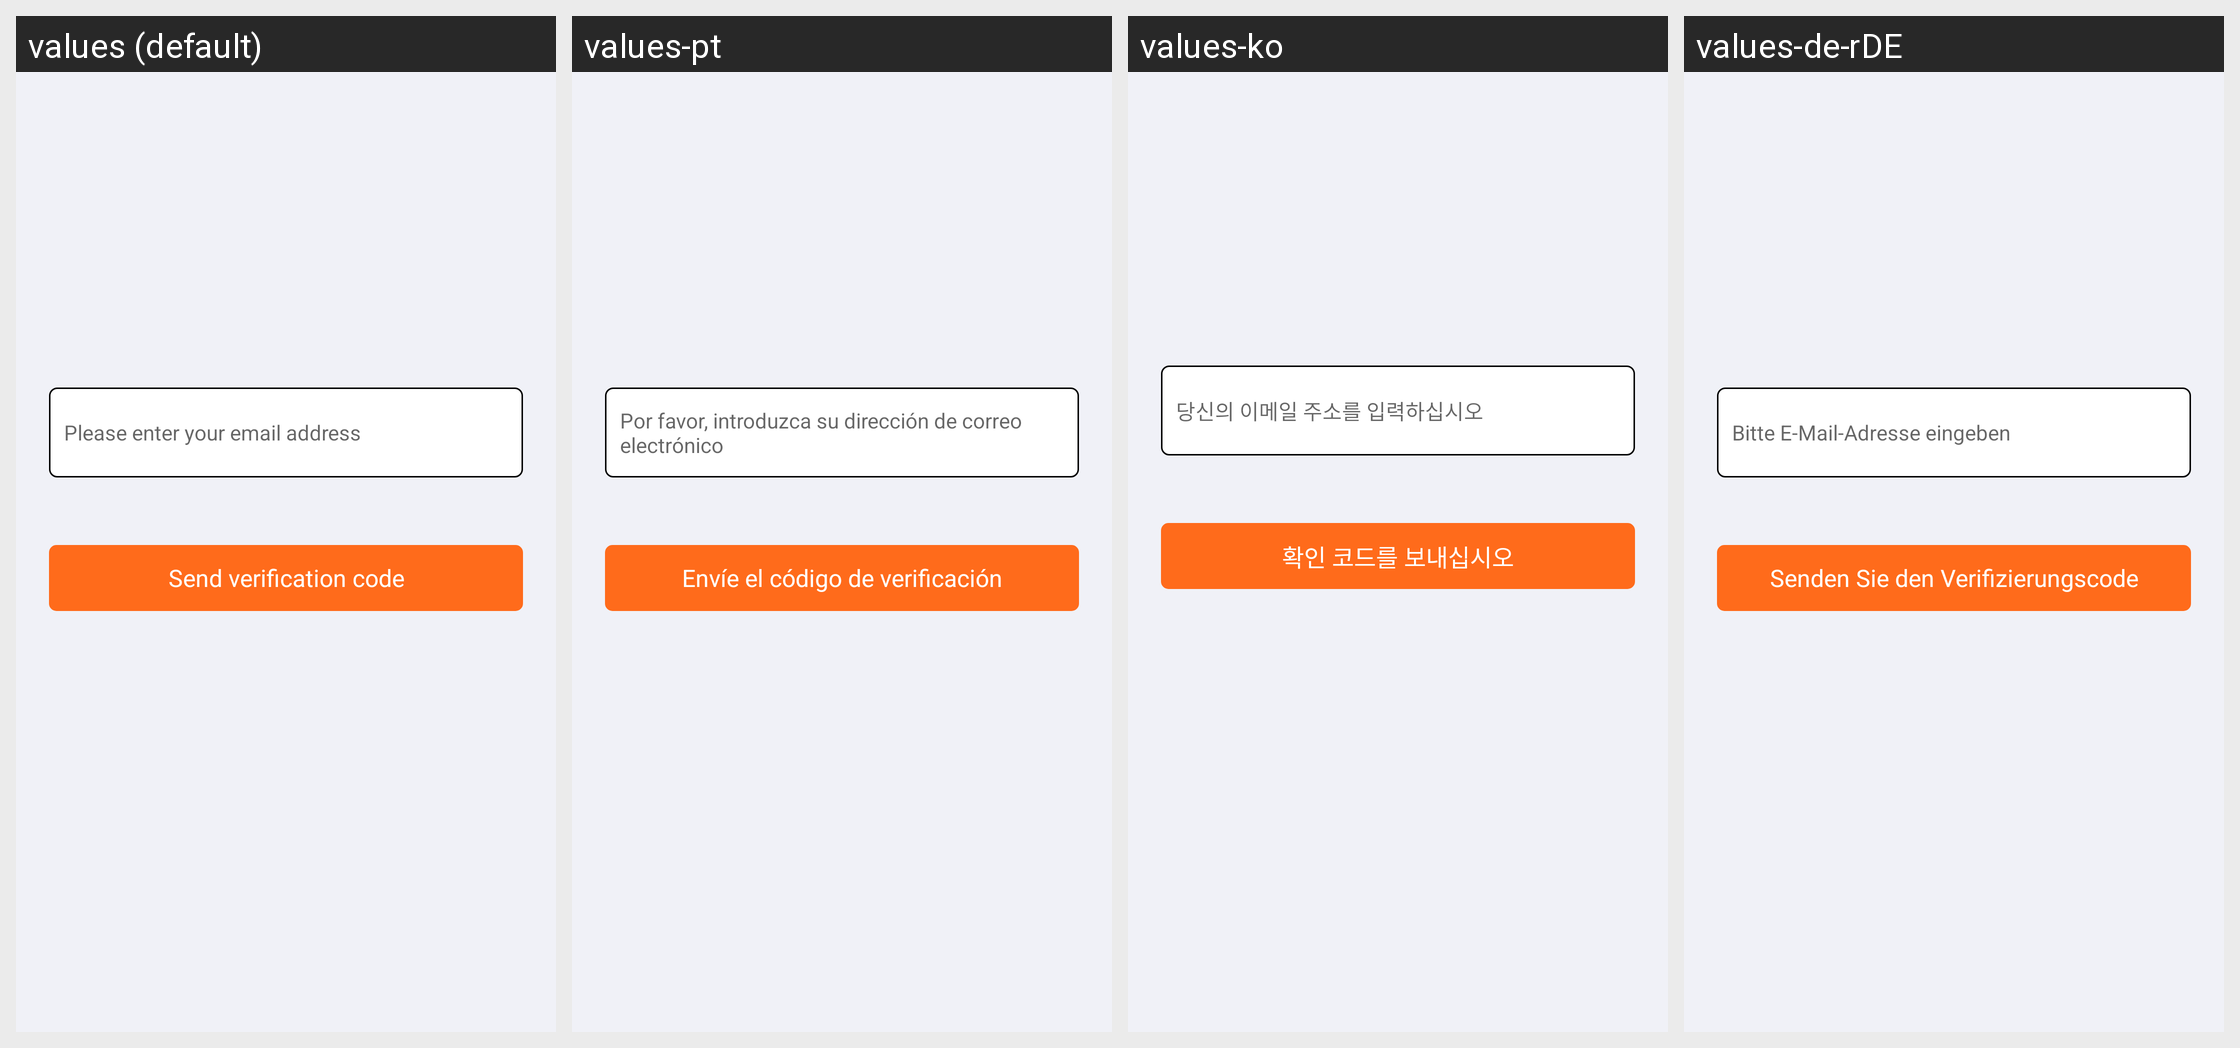

This grid shows one Android layout under several languages. Give, for every string resource on the screen, its name, the default text and each shown locale's text.
Android screen res/layout/activity_bind_email.xml rendered under 4 locales, left to right: values (default), values-pt, values-ko, values-de-rDE. Device: Nexus 5 (rendered at 1080×1920; each locale shown at half size, 540×960, under a caption strip naming it); theme AppThemeToolBar.Translucent.
Other locales in the repository, not shown: values-en-rUS, values-es, values-fr, values-ja-rJP, values-jp, values-ru, values-zh-rCN, values-zh-rTW.
Strings drawn on this screen, with the default value and each locale's value (text and hints the layout hard-codes, and strings that could not be matched under every locale, appear in the picture but are not listed):

qingshuruyouxiang
  values: Please enter your email address
  values-pt: Por favor, introduzca su dirección de correo electrónico
  values-ko: 당신의 이메일 주소를 입력하십시오
  values-de-rDE: Bitte E-Mail-Adresse eingeben

fasongyanzhengma
  values: Send verification code
  values-pt: Envíe el código de verificación
  values-ko: 확인 코드를 보내십시오
  values-de-rDE: Senden Sie den Verifizierungscode
